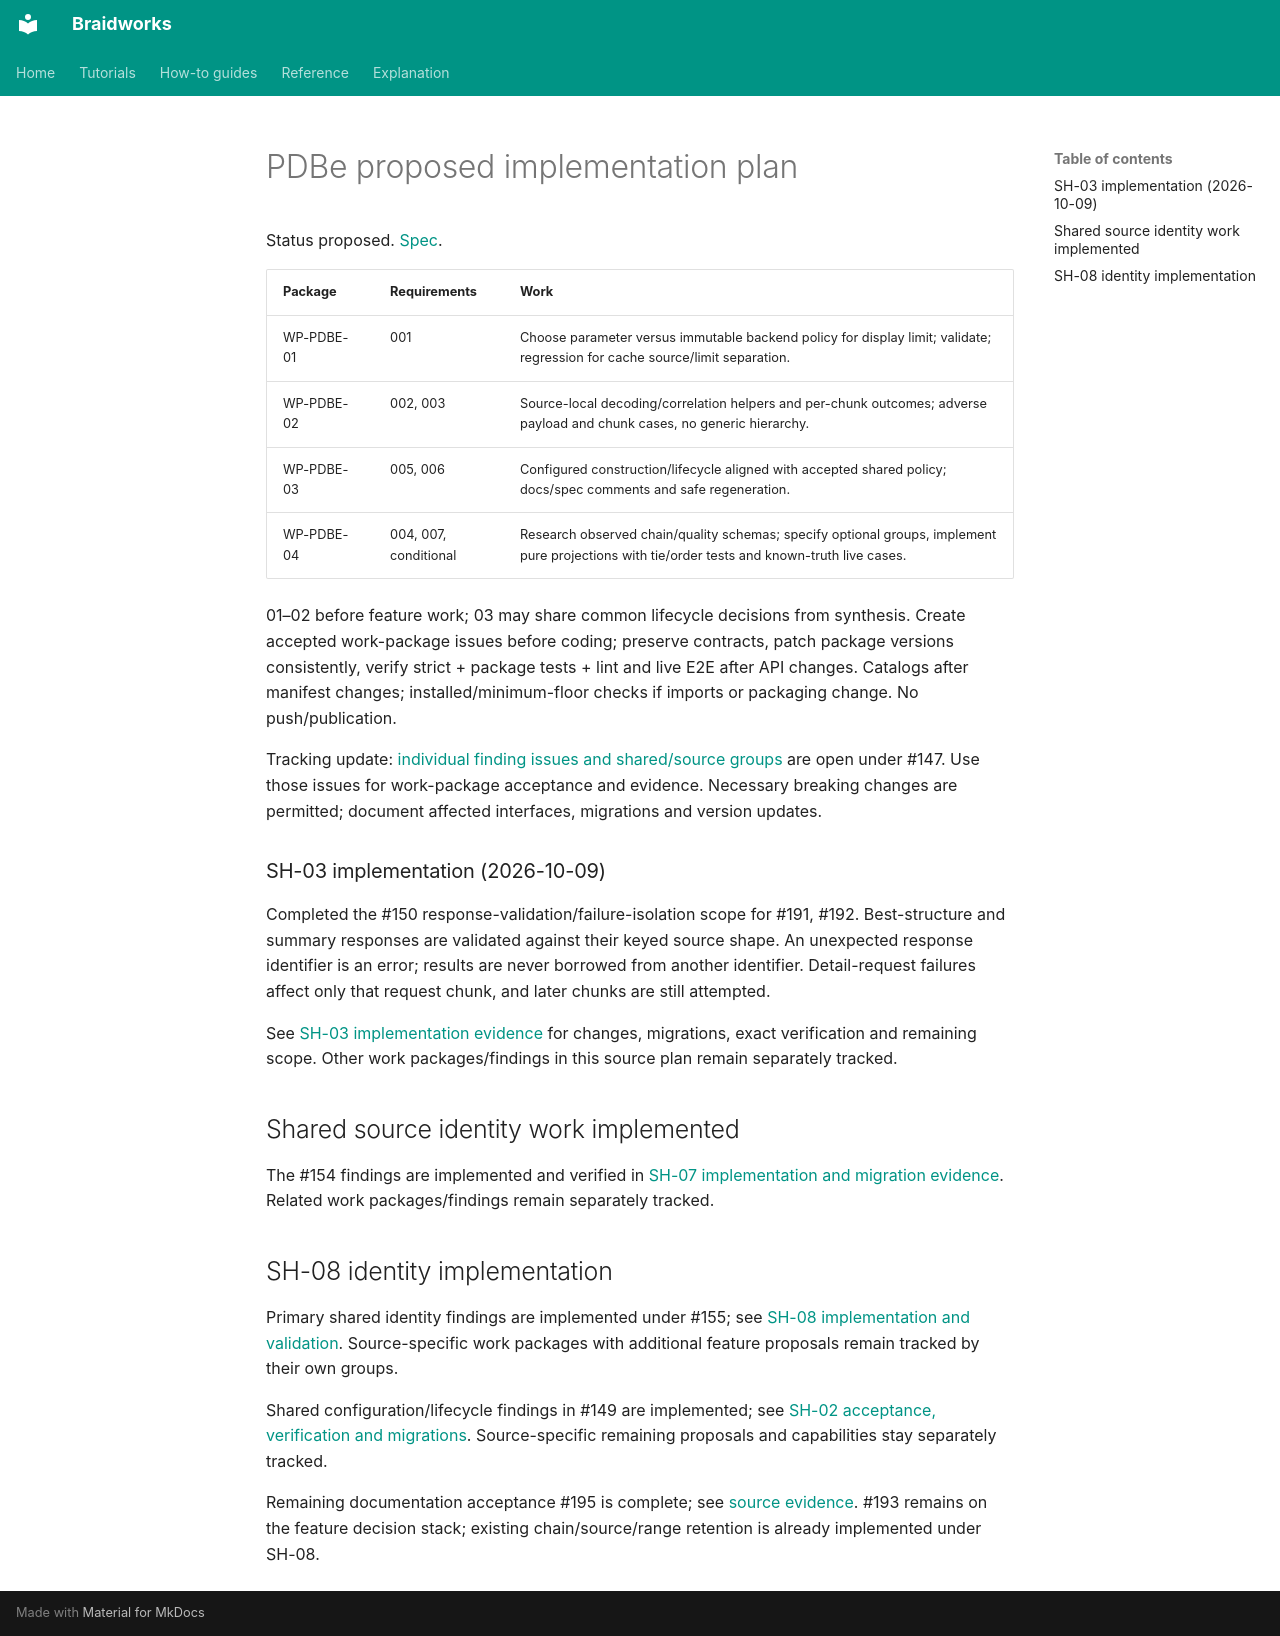

repository: rafaelmdc/braidworks · page: audits/weavers/pdbe.plan/index.html · generator: mkdocs

# PDBe proposed implementation plan

Status proposed. [Spec](pdbe.spec.md).

| Package | Requirements | Work |
|---|---|---|
| WP-PDBE-01 | 001 | Choose parameter versus immutable backend policy for display limit; validate; regression for cache source/limit separation. |
| WP-PDBE-02 | 002, 003 | Source-local decoding/correlation helpers and per-chunk outcomes; adverse payload and chunk cases, no generic hierarchy. |
| WP-PDBE-03 | 005, 006 | Configured construction/lifecycle aligned with accepted shared policy; docs/spec comments and safe regeneration. |
| WP-PDBE-04 | 004, 007, conditional | Research observed chain/quality schemas; specify optional groups, implement pure projections with tie/order tests and known-truth live cases. |

01–02 before feature work; 03 may share common lifecycle decisions from synthesis.
Create accepted work-package issues before coding; preserve contracts, patch package
versions consistently, verify strict + package tests + lint and live E2E after API
changes. Catalogs after manifest changes; installed/minimum-floor checks if imports
or packaging change. No push/publication.

Tracking update: [individual finding issues and shared/source groups](issue-hierarchy.md)
are open under #147. Use those issues for work-package acceptance and evidence. Necessary
breaking changes are permitted; document affected interfaces, migrations and version updates.


### SH-03 implementation (2026-10-09)

Completed the #150 response-validation/failure-isolation scope for #191, #192. Best-structure and summary responses are validated against their keyed source shape. An unexpected response identifier is an error; results are never borrowed from another identifier. Detail-request failures affect only that request chunk, and later chunks are still attempted.

See [SH-03 implementation evidence](SH-03.implementation.md) for changes, migrations, exact verification and remaining scope. Other work packages/findings in this source plan remain separately tracked.

## Shared source identity work implemented

The #154 findings are implemented and verified in
[SH-07 implementation and migration evidence](SH-07.implementation.md).
Related work packages/findings remain separately tracked.

## SH-08 identity implementation

Primary shared identity findings are implemented under #155; see
[SH-08 implementation and validation](SH-08.implementation.md). Source-specific
work packages with additional feature proposals remain tracked by their own groups.

Shared configuration/lifecycle findings in #149 are implemented; see
[SH-02 acceptance, verification and migrations](SH-02.implementation.md).
Source-specific remaining proposals and capabilities stay separately tracked.

Remaining documentation acceptance #195 is complete; see
[source evidence](SRC-PDBE.implementation.md). #193 remains on the feature decision
stack; existing chain/source/range retention is already implemented under SH-08.
